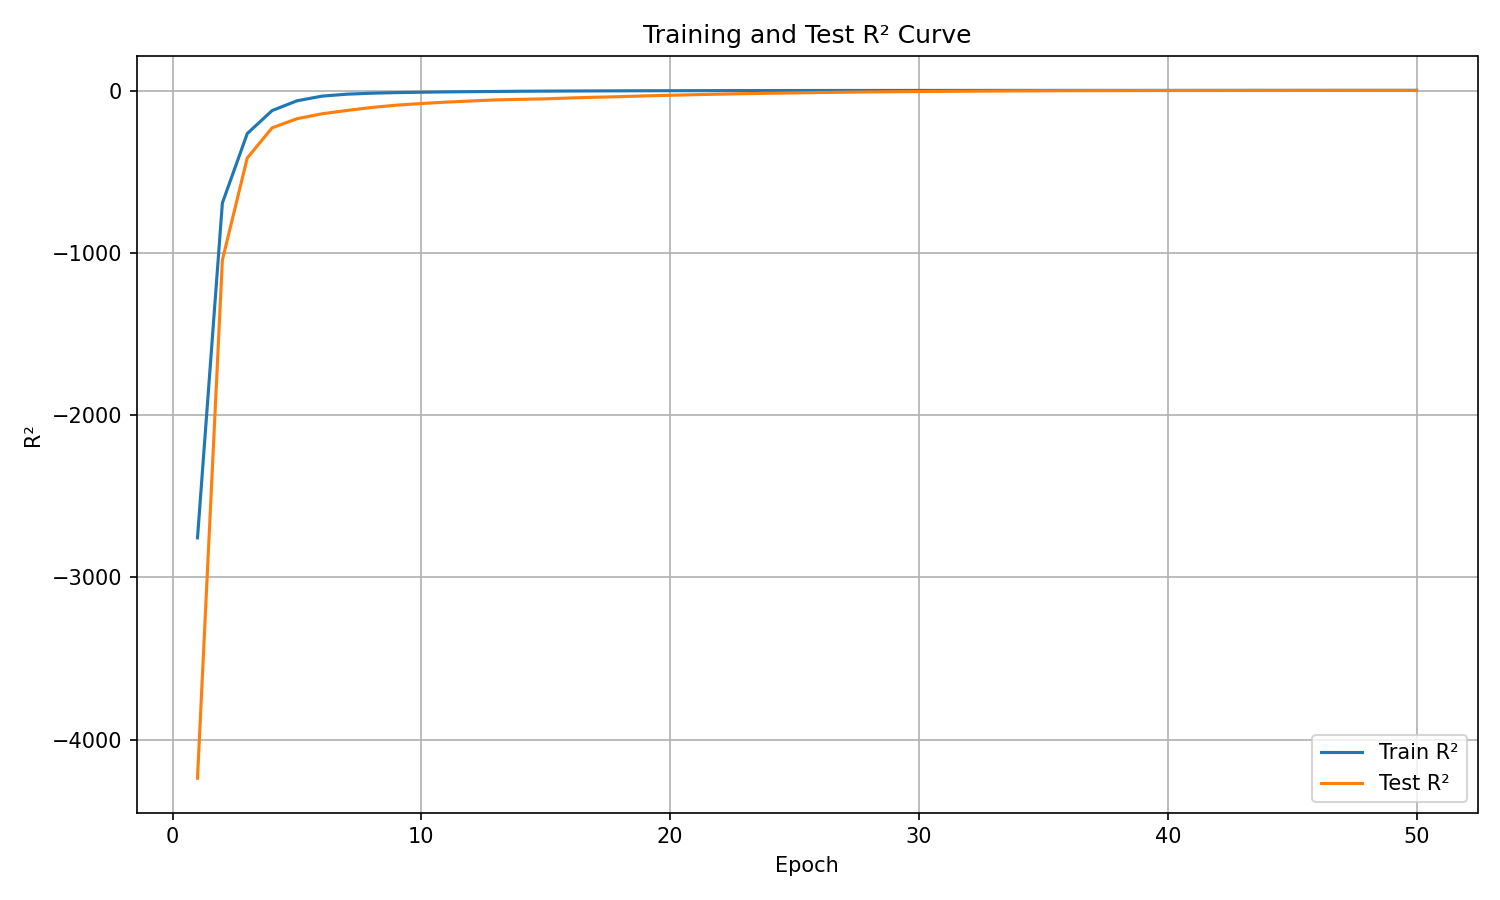

Source data for this figure (header and first rows):
epoch, train_r², test_r²
1, -2757, -4238
2, -693.5, -1045
3, -265.1, -415.8
4, -123.4, -229.6
5, -63.11, -173.6
6, -34.55, -143.4
7, -22.45, -122.9
8, -16.38, -104.4
9, -12.72, -89.92
10, -10.42, -80.01
11, -8.4, -71.36
12, -6.903, -64.29
13, -5.611, -57.62
14, -4.281, -54.17
15, -3.559, -51.12
16, -2.845, -45.55
17, -2.314, -41.33
18, -1.786, -37.51
19, -1.365, -32.83
20, -1.049, -29.16
21, -0.7241, -25.47
22, -0.4579, -22.18
23, -0.2179, -19.23
24, 0.01444, -16.87
25, 0.1512, -14.56
26, 0.3075, -12.37
27, 0.4232, -10.31
28, 0.5202, -8.66
29, 0.5898, -7.309
30, 0.6649, -6.028
31, 0.7198, -5.009
32, 0.7659, -3.98
33, 0.791, -3.128
34, 0.8341, -2.193
35, 0.8588, -1.537
36, 0.8795, -1.067
37, 0.8927, -0.7098
38, 0.9024, -0.4165
39, 0.9126, -0.1759
40, 0.9207, 0.02033
41, 0.9273, 0.1926
42, 0.9328, 0.3314
43, 0.9342, 0.4568
44, 0.9415, 0.5487
45, 0.9439, 0.628
46, 0.9469, 0.6932
47, 0.9489, 0.7445
48, 0.9513, 0.7802
49, 0.9527, 0.8114
50, 0.9532, 0.8323
